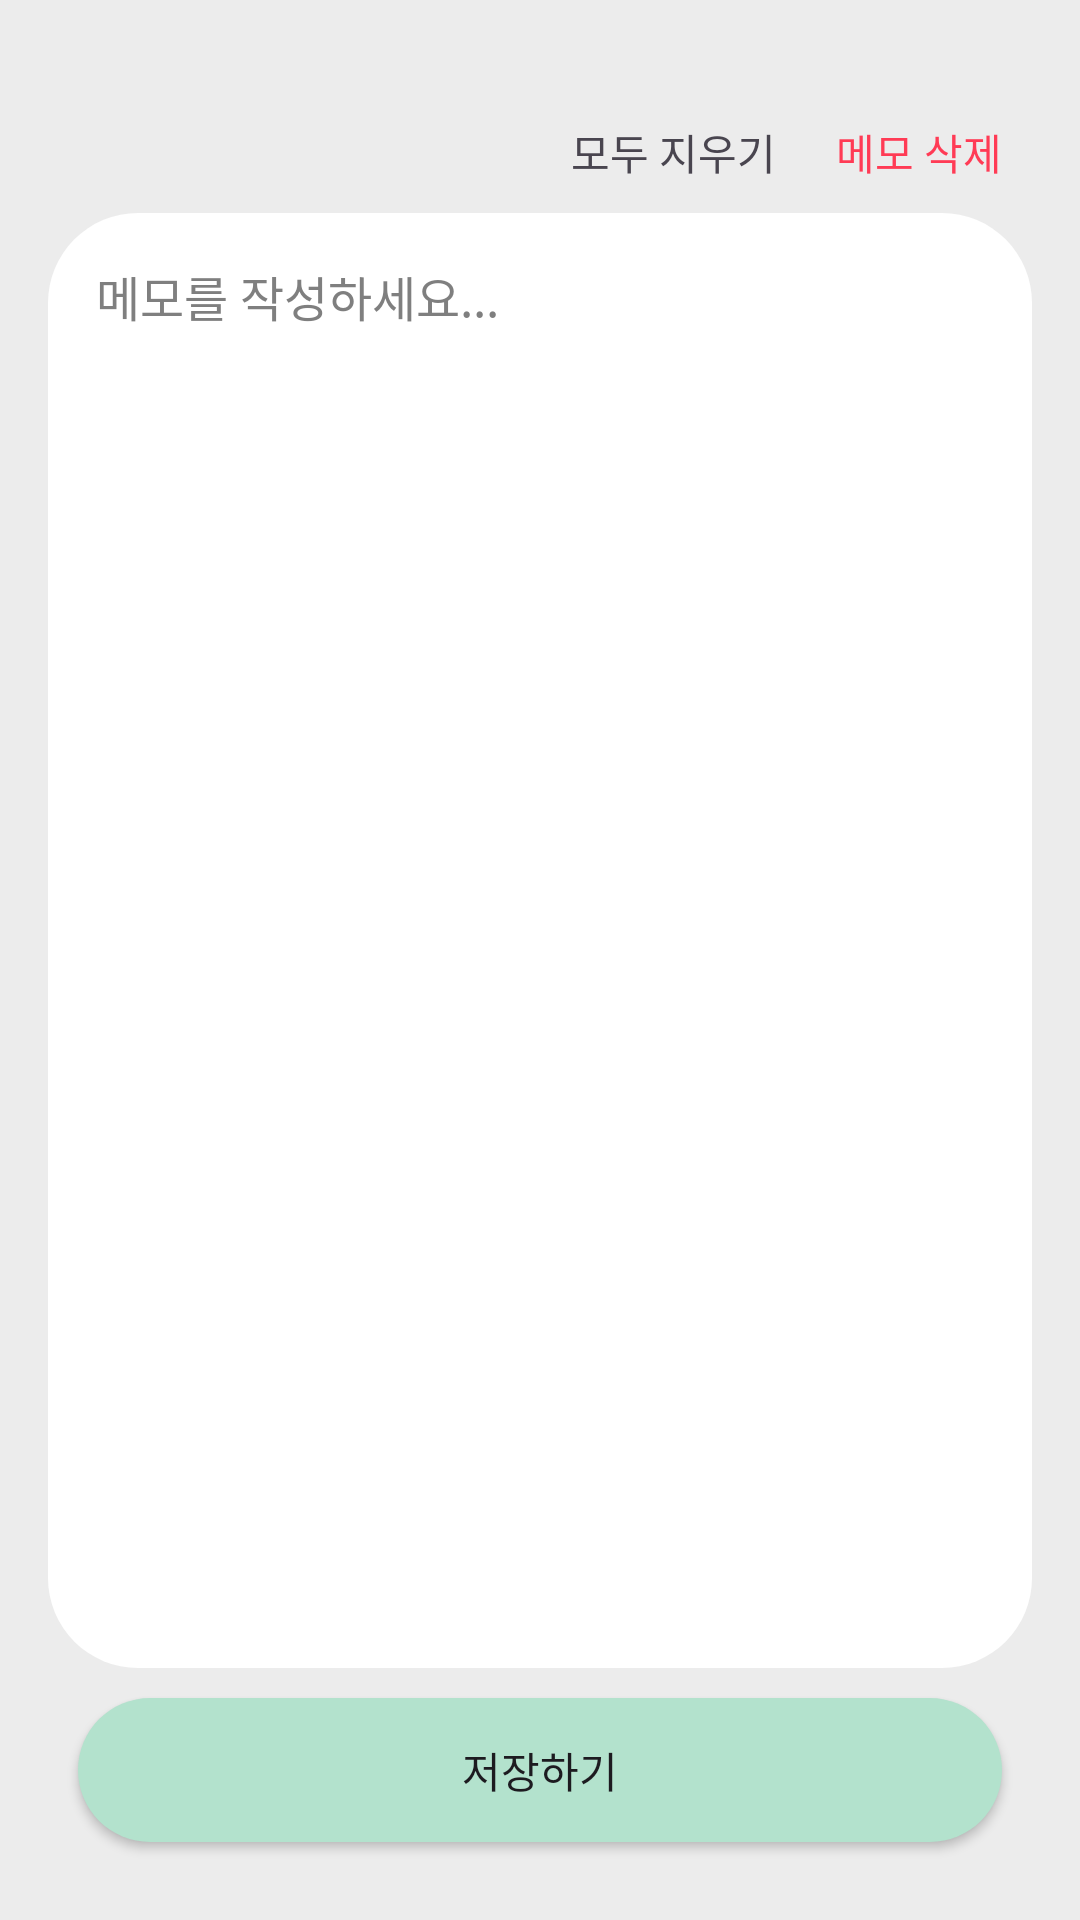

Here is an Android app screen rendered from its layout file. Give the layout XML and the strings, colors and styles it references.
<!-- AndroidManifest.xml: application theme Theme.FitNutriJournal -->
<!-- res/layout/fragment_diary.xml -->
<?xml version="1.0" encoding="utf-8"?>
<layout xmlns:android="http://schemas.android.com/apk/res/android"
    xmlns:app="http://schemas.android.com/apk/res-auto"
    xmlns:tools="http://schemas.android.com/tools">

    <data>
        
    </data>

    <androidx.constraintlayout.widget.ConstraintLayout
        android:layout_width="match_parent"
        android:layout_height="match_parent"
        android:background="@color/background"
        android:padding="16dp">

        <ImageView
            android:id="@+id/backBtn"
            android:layout_width="30dp"
            android:layout_height="30dp"
            android:layout_marginStart="5dp"
            android:layout_marginTop="5dp"
            android:layout_marginBottom="10dp"
            app:layout_constraintBottom_toTopOf="@+id/editTextDiary"
            app:layout_constraintStart_toStartOf="parent"
            app:layout_constraintTop_toTopOf="parent"
            app:srcCompat="@drawable/ic_arrow_back" />

        <EditText
            android:id="@+id/editTextDiary"
            android:layout_width="0dp"
            android:layout_height="0dp"
            android:layout_marginTop="10dp"
            android:layout_marginBottom="10dp"
            android:background="@drawable/border_section_white"
            android:gravity="top|start"
            android:hint="메모를 작성하세요..."
            android:padding="16dp"
            android:textColor="@color/text_black"
            android:textColorHint="@color/text_gray"
            android:textSize="16sp"
            app:layout_constraintBottom_toTopOf="@+id/saveBtn"
            app:layout_constraintEnd_toEndOf="parent"
            app:layout_constraintHorizontal_bias="0.0"
            app:layout_constraintStart_toStartOf="parent"
            app:layout_constraintTop_toBottomOf="@+id/backBtn" />

        <androidx.appcompat.widget.AppCompatButton
            android:id="@+id/saveBtn"
            android:layout_width="0dp"
            android:layout_height="wrap_content"
            android:layout_marginStart="10dp"
            android:layout_marginEnd="10dp"
            android:layout_marginBottom="10dp"
            android:background="@drawable/border_section_light_green"
            android:text="저장하기"
            android:clickable="true"
            android:focusable="true"
            app:layout_constraintBottom_toBottomOf="parent"
            app:layout_constraintEnd_toEndOf="parent"
            app:layout_constraintStart_toStartOf="parent" />

        <TextView
            android:id="@+id/clearMemoBtn"
            android:layout_width="wrap_content"
            android:layout_height="wrap_content"
            android:layout_marginEnd="20dp"
            android:layout_marginBottom="10dp"
            android:text="모두 지우기"
            app:layout_constraintBottom_toTopOf="@+id/editTextDiary"
            app:layout_constraintEnd_toStartOf="@+id/deleteMemoBtn" />

        <TextView
            android:id="@+id/deleteMemoBtn"
            android:layout_width="wrap_content"
            android:layout_height="wrap_content"
            android:layout_marginEnd="10dp"
            android:layout_marginBottom="10dp"
            android:text="메모 삭제"
            android:textColor="@color/delete_red"
            app:layout_constraintBottom_toTopOf="@+id/editTextDiary"
            app:layout_constraintEnd_toEndOf="parent" />


    </androidx.constraintlayout.widget.ConstraintLayout>
</layout>
<!-- resources referenced by this layout -->
<resources>
  <color name="background">#ECECEC</color>
  <color name="delete_red">#ff3b55</color>
  <color name="text_black">#000000</color>
  <color name="text_gray">#7f7f7f</color>
  <!-- drawable border_section_light_green (drawable) -->
  <?xml version="1.0" encoding="utf-8"?>
  <shape xmlns:android="http://schemas.android.com/apk/res/android"
      android:padding="10dp"
      android:shape="rectangle">
  
      <solid android:color="@color/light_green" />
      <stroke
          android:width="0dp" />
      <corners android:radius="30dp" />
  </shape>
  <!-- drawable border_section_white (drawable) -->
  <?xml version="1.0" encoding="utf-8"?>
  <shape xmlns:android="http://schemas.android.com/apk/res/android"
      android:padding="10dp"
      android:shape="rectangle">
  
      <solid android:color="@color/white" />
      <stroke
          android:width="0dp" />
      <corners android:radius="30dp" />
  </shape>
  <style name="Theme.FitNutriJournal" parent="Base.Theme.FitNutriJournal" />
  <color name="light_green">#B3E2CD</color>
  <color name="white">#FFFFFFFF</color>
  <style name="Base.Theme.FitNutriJournal" parent="Theme.Material3.DayNight.NoActionBar">
          
          
      </style>
</resources>
